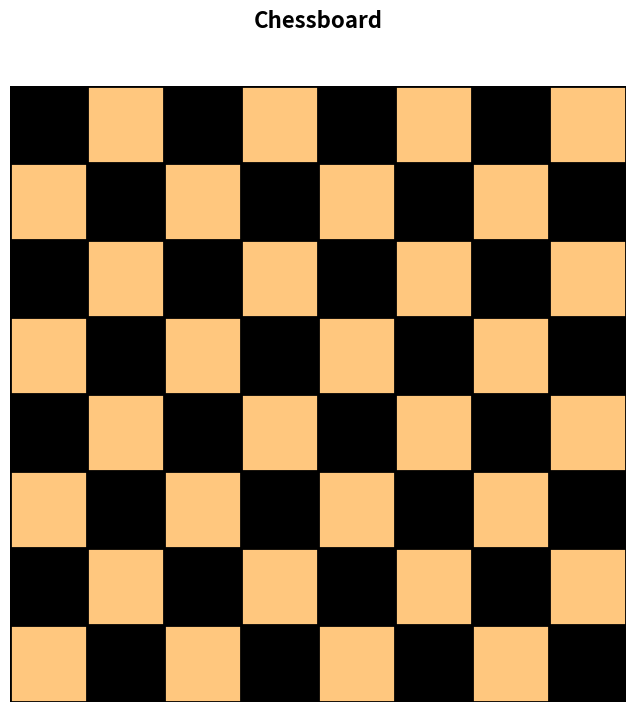

This chart was generated by the following Python code:
import matplotlib.pyplot as plt
import numpy as np

def draw_chessboard():
    # Create an 8x8 grid of alternating 0s and 1s
    chessboard = np.zeros((8, 8))
    chessboard[1::2, 0::2] = 1  # Fill alternate squares with 1
    chessboard[0::2, 1::2] = 1

    # Create a figure
    plt.figure(figsize=(8, 8))
    ax = plt.gca()

    # Display the chessboard with brown and beige colors
    plt.imshow(chessboard, cmap="copper", interpolation="nearest")

    # Add gridlines to separate squares
    for x in range(9):  # 8 squares + 1 for the border
        plt.axhline(x - 0.5, color="black", linewidth=2)
        plt.axvline(x - 0.5, color="black", linewidth=2)

    # Add labels to rows and columns
    rows = "87654321"
    cols = "abcdefgh"
    ax.set_xticks(np.arange(8))
    ax.set_yticks(np.arange(8))
    ax.set_xticklabels(cols, fontsize=14)
    ax.set_yticklabels(rows, fontsize=14)
    ax.xaxis.tick_top()  # Place column labels at the top


    ax.spines[:].set_visible(False)

    plt.title("Chessboard", fontsize=16, fontweight="bold", pad=20)
    plt.axis("off")  # Turn off axis lines but keep the ticks
    plt.show()


draw_chessboard()
